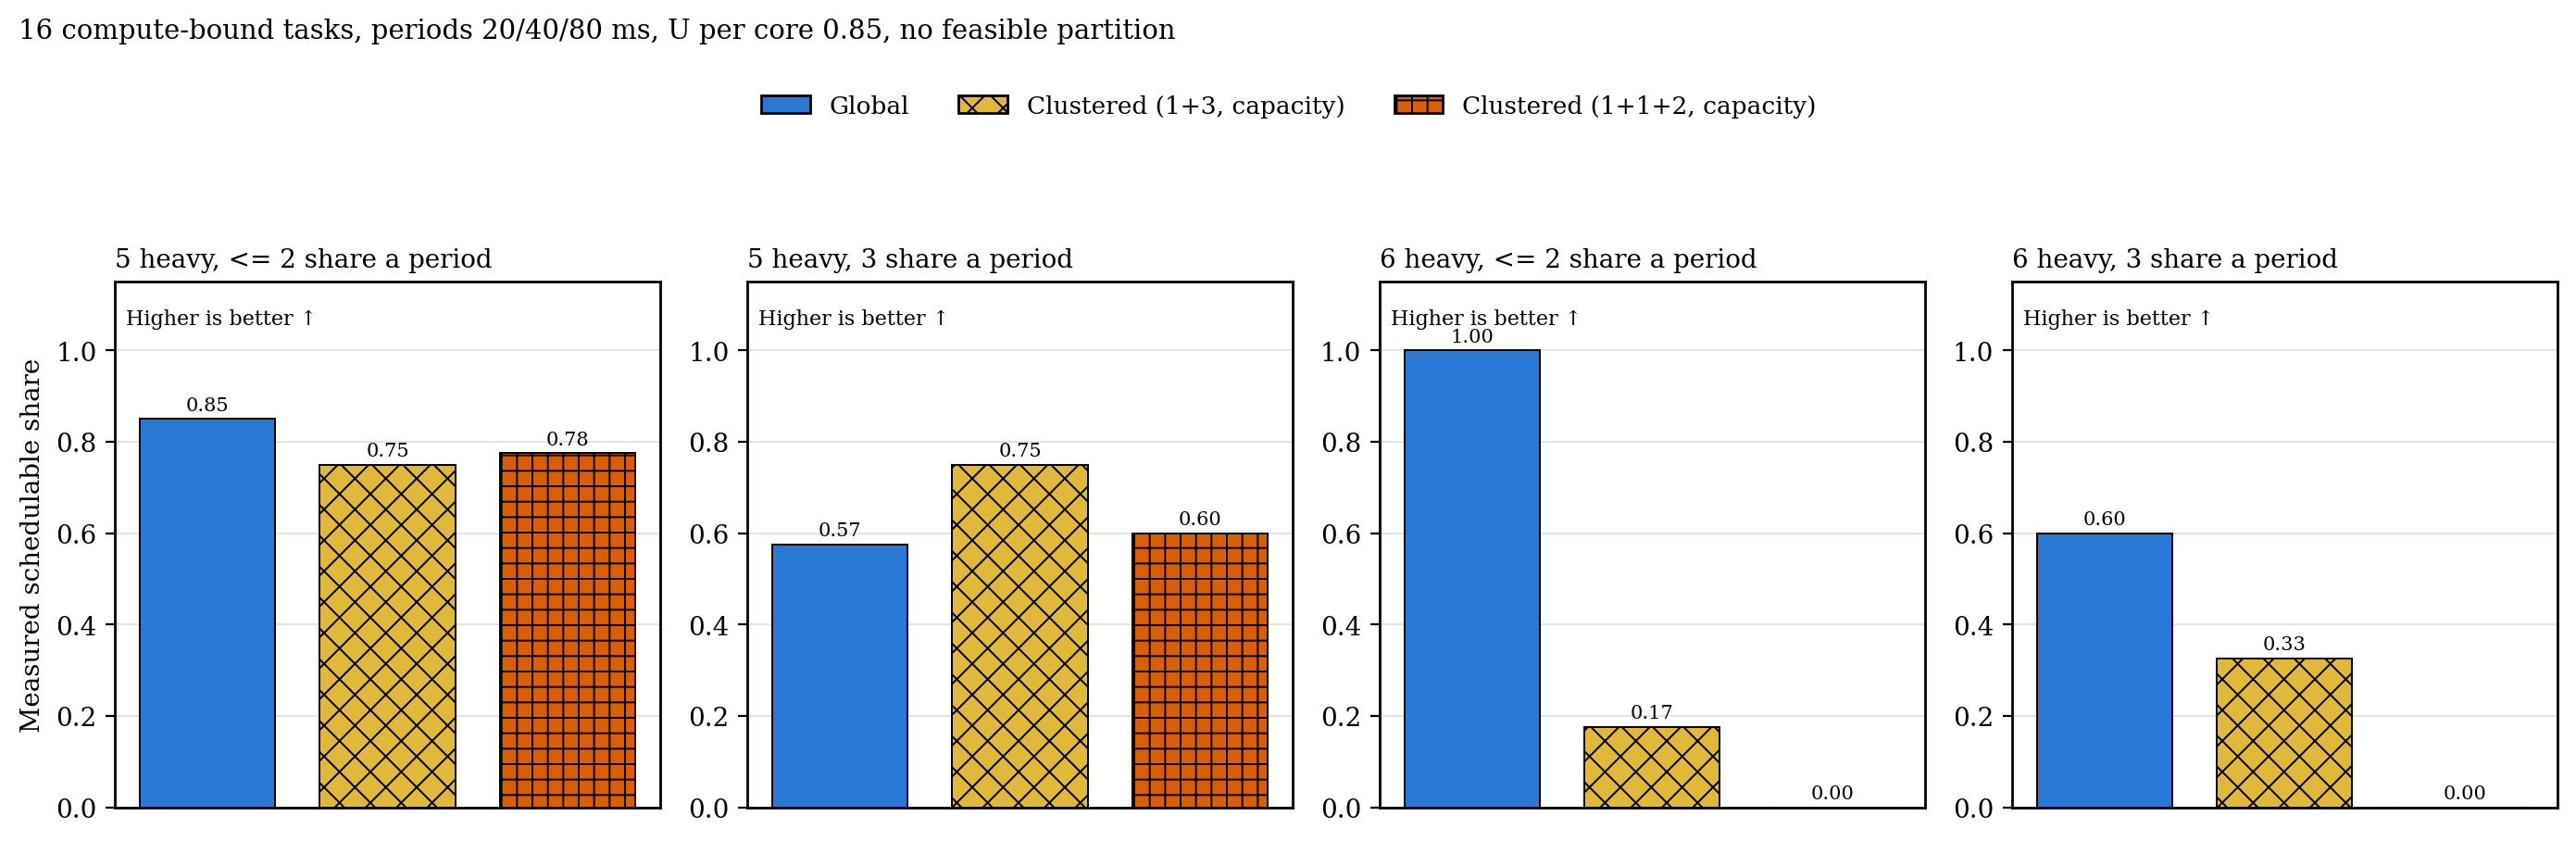

Values plotted in this chart, from the file beside it:
heaviness, metric, load, configuration, n, median, q1, q3
h5-stagger, schedulable, 0.85, g, 40, 0.85, 0.85, 0.85
h5-stagger, schedulable, 0.85, c_cap, 40, 0.75, 0.75, 0.75
h5-stagger, schedulable, 0.85, c2_cap, 40, 0.775, 0.775, 0.775
h5-sync, schedulable, 0.85, g, 40, 0.575, 0.575, 0.575
h5-sync, schedulable, 0.85, c_cap, 40, 0.75, 0.75, 0.75
h5-sync, schedulable, 0.85, c2_cap, 40, 0.6, 0.6, 0.6
h6-stagger, schedulable, 0.85, g, 40, 1, 1, 1
h6-stagger, schedulable, 0.85, c_cap, 40, 0.175, 0.175, 0.175
h6-stagger, schedulable, 0.85, c2_cap, 40, 0, 0, 0
h6-sync, schedulable, 0.85, g, 40, 0.6, 0.6, 0.6
h6-sync, schedulable, 0.85, c_cap, 40, 0.325, 0.325, 0.325
h6-sync, schedulable, 0.85, c2_cap, 40, 0, 0, 0
